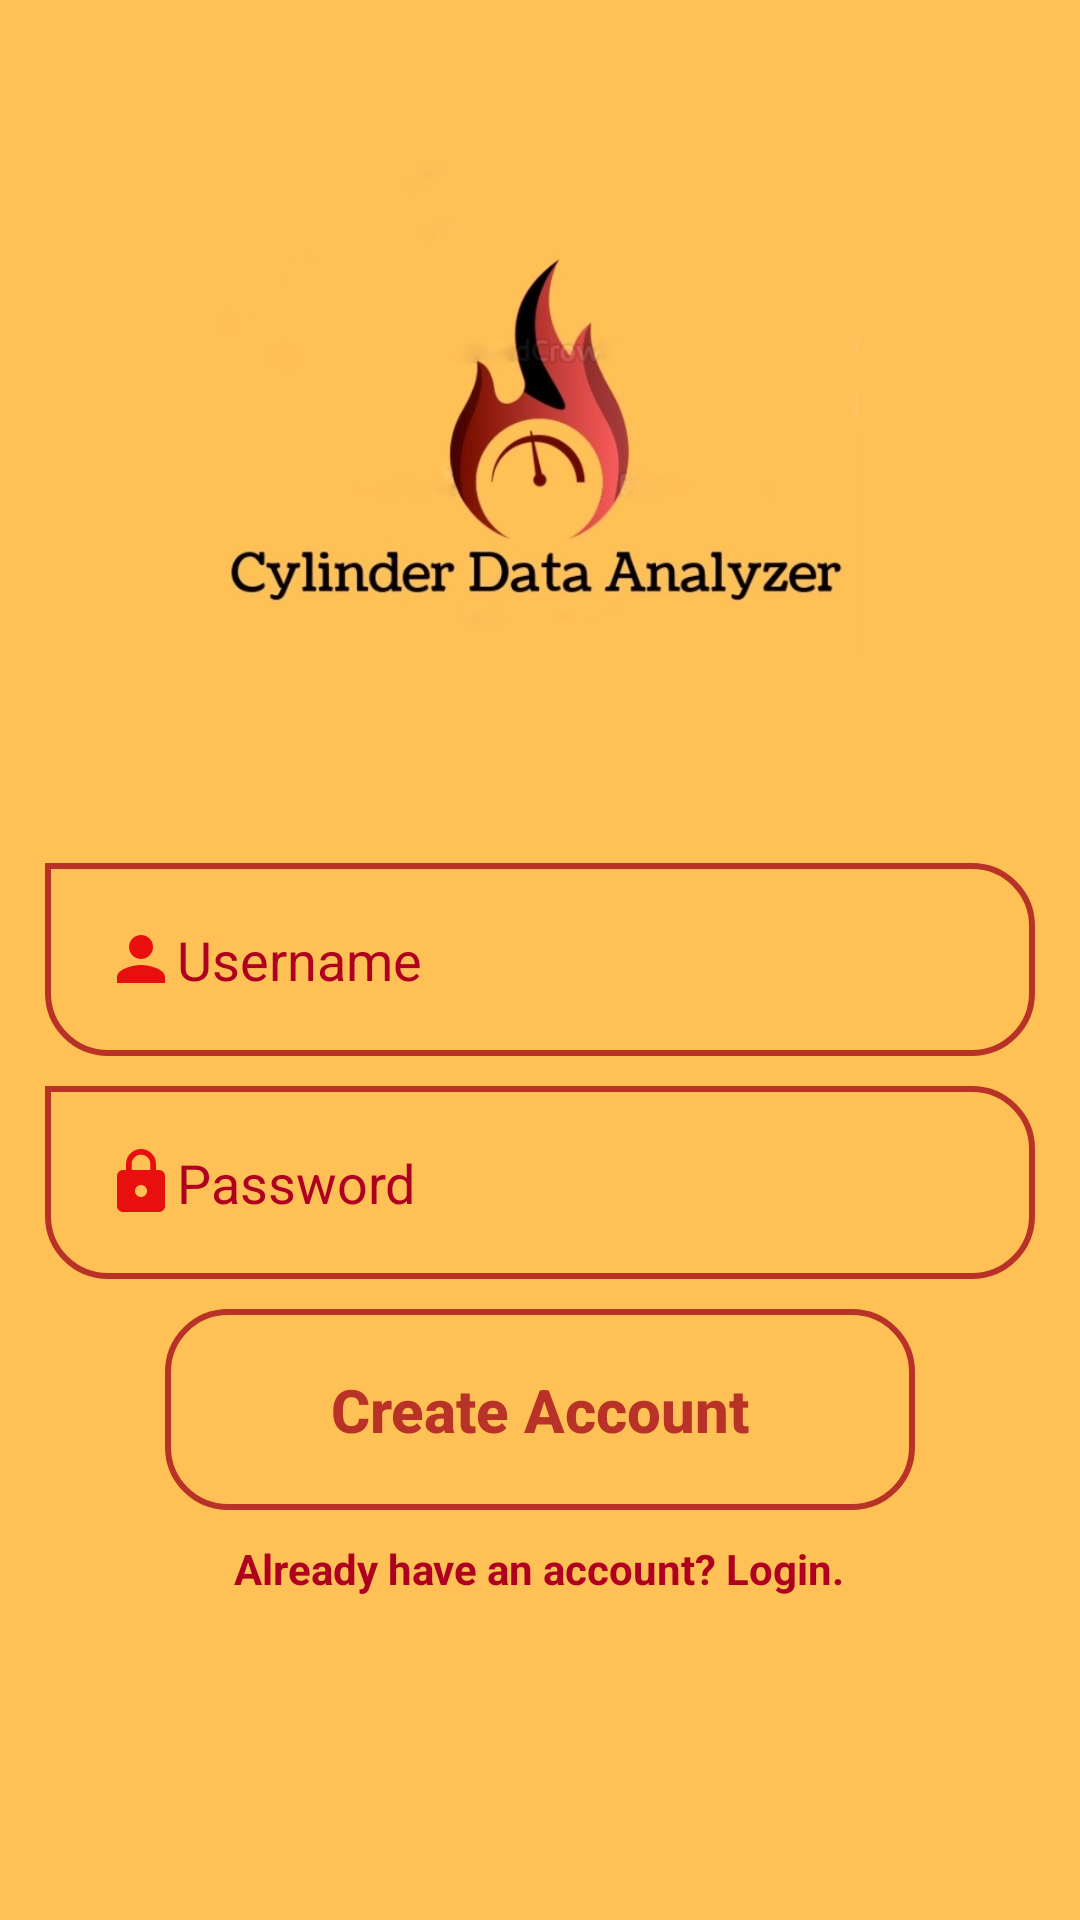

This screen was rendered from an Android layout file. Write that file and the resources it references.
<!-- AndroidManifest.xml: application theme AppTheme -->
<!-- res/layout/activity_sign_up.xml -->
<?xml version="1.0" encoding="utf-8"?>
<RelativeLayout xmlns:android="http://schemas.android.com/apk/res/android"
    xmlns:app="http://schemas.android.com/apk/res-auto"
    xmlns:tools="http://schemas.android.com/tools"
    android:layout_width="match_parent"
    android:layout_height="match_parent"
    tools:context=".SignUp"
    android:background="@color/yellowbg">

    <ImageView
        android:id="@+id/imageView_signup"
        android:layout_width="212dp"
        android:layout_height="175dp"
        android:src="@drawable/logo"
        android:layout_centerHorizontal="true"
        android:layout_marginTop="50dp"
        android:layout_marginBottom="20dp"/>


    <EditText
        android:id="@+id/username_signup"
        android:layout_width="match_parent"
        android:layout_height="wrap_content"
        android:layout_centerInParent="true"
        android:layout_marginBottom="10dp"
        android:layout_marginLeft="15dp"
        android:layout_marginRight="15dp"
        android:background="@drawable/et_bg"
        android:drawableLeft="@drawable/ic_person_black_24dp"
        android:ems="10"
        android:hint="Username"
        android:inputType="textPersonName"
        android:padding="20dp"
        android:textColor="@color/gradStart"
        android:textColorHint="@color/gradStart" />

    <EditText
        android:id="@+id/psswd_signup"
        android:layout_width="match_parent"
        android:layout_height="wrap_content"
        android:layout_below="@id/username_signup"
        android:drawableLeft="@drawable/ic_psswd_black_24dp"
        android:layout_centerHorizontal="true"
        android:padding="20dp"
        android:layout_marginRight="15dp"
        android:layout_marginLeft="15dp"
        android:ems="10"
        android:hint="Password"
        android:inputType="textPassword"
        android:textColor="@color/colorAccent"
        android:textColorHint="@color/gradStart"
        android:background="@drawable/et_bg"
        android:layout_marginBottom="10dp"/>
    <Button
        android:id="@+id/create_account_btn"
        android:layout_width="250dp"
        android:layout_height="wrap_content"
        android:layout_marginLeft="15dp"
        android:layout_marginRight="15dp"
        android:layout_marginBottom="5dp"
        android:background="@drawable/btn_bg"
        android:padding="20dp"
        android:text="Create Account"
        android:textAllCaps="false"
        android:textColor="@color/colorAccent"
        android:textSize="20sp"
        android:textStyle="bold"
       android:layout_below="@+id/psswd_signup"
        android:layout_centerHorizontal="true"></Button>
    <TextView
        android:id="@+id/tvlogin"
        android:layout_width="wrap_content"
        android:layout_height="wrap_content"
        android:layout_below="@id/create_account_btn"
        android:layout_marginTop="5dp"
        android:text="Already have an account? Login."
        android:textColor="@color/gradStart"
        android:textStyle="bold"
        android:layout_centerHorizontal="true"></TextView>

    </RelativeLayout>
<!-- resources referenced by this layout -->
<resources>
  <color name="colorAccent">#B83227</color>
  <color name="gradStart">#B00020</color>
  <color name="yellowbg">	#FFC056</color>
  <!-- drawable btn_bg (drawable-hdpi) -->
  <shape xmlns:android="http://schemas.android.com/apk/res/android"
      android:shape="rectangle"
      >
      <corners
          android:bottomLeftRadius="20dp"
          android:bottomRightRadius="20dp"
          android:topLeftRadius="20dp"
          android:topRightRadius="20dp"/>
      <stroke
          android:width="2dp"
          android:color="@color/colorAccent"
          />
  
  
  
  </shape>
  <!-- drawable et_bg (drawable-hdpi) -->
  <shape xmlns:android="http://schemas.android.com/apk/res/android"
      android:shape="rectangle"
      >
      <corners
          android:bottomLeftRadius="20dp"
          android:bottomRightRadius="20dp"
          android:topLeftRadius="0dp"
          android:topRightRadius="20dp"/>
      <stroke
          android:width="2dp"
          android:color="@color/colorAccent"
          />
  
  
  
  </shape>
  <!-- drawable ic_person_black_24dp (drawable) -->
  <vector android:height="24dp" android:tint="#EA0F0F"
      android:viewportHeight="24.0" android:viewportWidth="24.0"
      android:width="24dp" xmlns:android="http://schemas.android.com/apk/res/android">
      <path android:fillColor="#FF000000" android:pathData="M12,12c2.21,0 4,-1.79 4,-4s-1.79,-4 -4,-4 -4,1.79 -4,4 1.79,4 4,4zM12,14c-2.67,0 -8,1.34 -8,4v2h16v-2c0,-2.66 -5.33,-4 -8,-4z"/>
  </vector>
  <!-- drawable ic_psswd_black_24dp (drawable) -->
  <vector android:height="24dp" android:tint="#EA0F0F"
      android:viewportHeight="24.0" android:viewportWidth="24.0"
      android:width="24dp" xmlns:android="http://schemas.android.com/apk/res/android">
      <path android:fillColor="#FF000000" android:pathData="M18,8h-1L17,6c0,-2.76 -2.24,-5 -5,-5S7,3.24 7,6v2L6,8c-1.1,0 -2,0.9 -2,2v10c0,1.1 0.9,2 2,2h12c1.1,0 2,-0.9 2,-2L20,10c0,-1.1 -0.9,-2 -2,-2zM12,17c-1.1,0 -2,-0.9 -2,-2s0.9,-2 2,-2 2,0.9 2,2 -0.9,2 -2,2zM15.1,8L8.9,8L8.9,6c0,-1.71 1.39,-3.1 3.1,-3.1 1.71,0 3.1,1.39 3.1,3.1v2z"/>
  </vector>
  <!-- drawable logo: jpg bitmap (drawable, 56383 bytes) -->
  <style name="AppTheme" parent="Theme.AppCompat.Light.DarkActionBar">
          
          <item name="colorPrimary">@color/gradStop</item>
          <item name="colorPrimaryDark">@color/gradStart</item>
          <item name="colorAccent">@color/colorAccent</item>
      </style>
  <color name="gradStop">#FF3E4D</color>
</resources>
